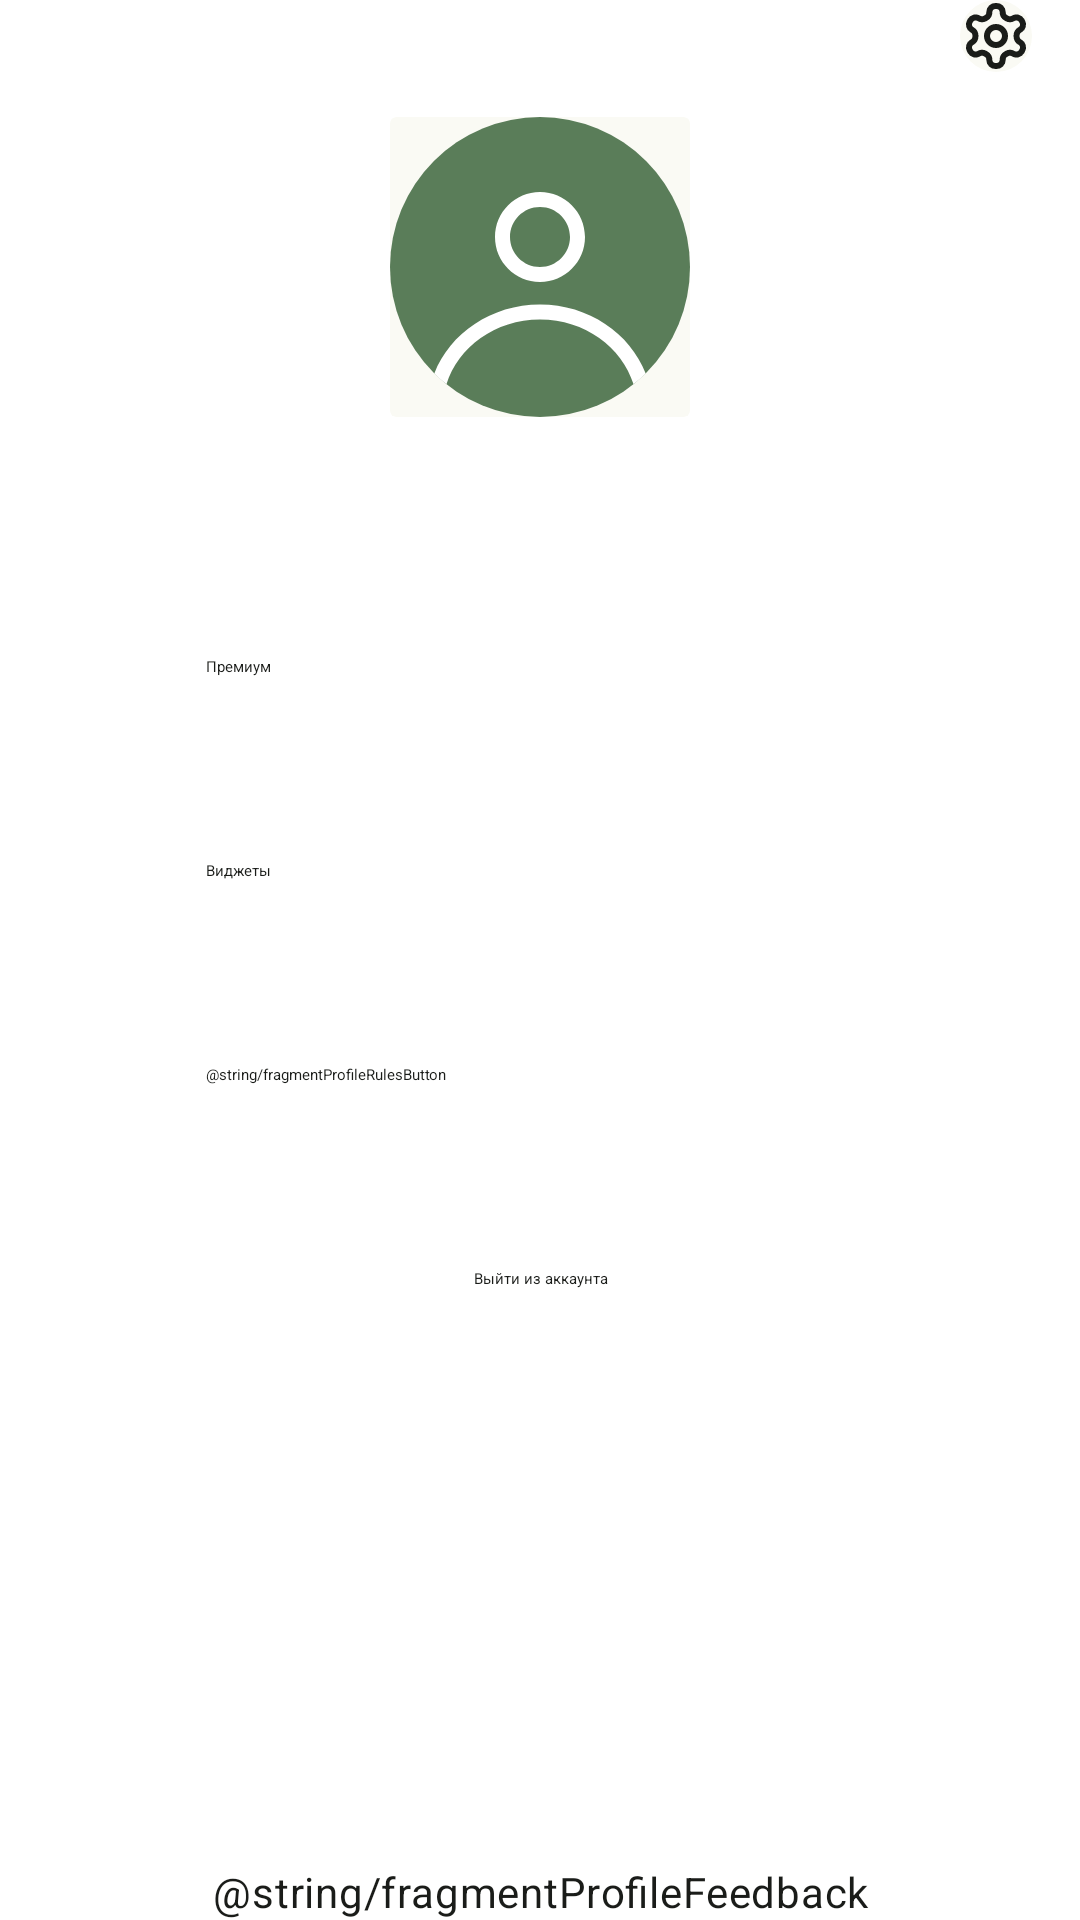

Reconstruct the res/layout file that produces this screen, plus the resources it refers to.
<!-- AndroidManifest.xml: application theme Theme.App.Starting -->
<!-- res/layout/fragment_profile.xml -->
<?xml version="1.0" encoding="utf-8"?>
<androidx.constraintlayout.widget.ConstraintLayout 
    xmlns:android="http://schemas.android.com/apk/res/android"
    xmlns:app="http://schemas.android.com/apk/res-auto"
    xmlns:tools="http://schemas.android.com/tools"
    android:layout_width="match_parent"
    android:layout_height="match_parent"
    tools:context=".presentation.screens.profile.fragment.ProfileFragment">

    <androidx.appcompat.widget.Toolbar
        android:id="@+id/fragmentProfileToolbar"
        android:layout_width="match_parent"
        android:layout_height="wrap_content"
        android:minHeight="?attr/actionBarSize"
        android:layout_marginHorizontal="@dimen/mainFragmentViewPagerToolbarMarginHorizontal_16dp"
        app:layout_constraintEnd_toEndOf="parent"
        app:layout_constraintStart_toStartOf="parent"
        app:layout_constraintTop_toTopOf="parent">

        <ImageButton
            android:id="@+id/fragmentProfileToolbarSettingsIcon"
            android:layout_width="wrap_content"
            android:layout_height="wrap_content"
            android:layout_gravity="end"
            android:contentDescription="@string/contentDescriptionToolbarSettingsIcon"
            android:background="@drawable/rounded_surface_ripple"
            android:src="@drawable/ic_settings_toolbar"
            />

    </androidx.appcompat.widget.Toolbar>

    <androidx.cardview.widget.CardView
        android:id="@+id/fragmentProfileImageCardView"
        android:layout_width="wrap_content"
        android:layout_height="wrap_content"
        android:layout_marginTop="@dimen/fragmentProfileCardMarginTop_15dp"
        android:background="@color/background"
        android:backgroundTint="@color/background"
        android:elevation="@dimen/fragmentProfileCardElevation_0dp"
        app:cardElevation="@dimen/fragmentProfileCardElevation_0dp"
        app:layout_constraintTop_toBottomOf="@id/fragmentProfileToolbar"
        app:layout_constraintStart_toStartOf="parent"
        app:layout_constraintEnd_toEndOf="parent"
        >

        <ImageView
            android:id="@+id/fragmentProfileImageView"
            android:layout_width="@dimen/fragmentProfileImageSize_100dp"
            android:layout_height="@dimen/fragmentProfileImageSize_100dp"
            android:src="@drawable/profile_image"
            android:scaleType="centerCrop"
            android:contentDescription="@string/contentDescriptionFragmentProfileIcon"
            />

    </androidx.cardview.widget.CardView>

    <TextView
        android:id="@+id/fragmentProfileUserLogin"
        android:layout_width="wrap_content"
        android:layout_height="wrap_content"
        android:layout_marginHorizontal="@dimen/fragmentProfileTitleMarginHorizontal_20dp"
        android:layout_marginTop="@dimen/fragmentProfileTitleMarginTop_10dp"
        android:gravity="center"
        android:textColor="@color/onSurface"
        style="@style/TextAppearance.Material3.TitleLarge"
        app:layout_constraintEnd_toEndOf="parent"
        app:layout_constraintStart_toStartOf="parent"
        app:layout_constraintTop_toBottomOf="@+id/fragmentProfileImageCardView"
        tools:text="Пользователь"/>

    <ImageView
        android:id="@+id/fragmentProfilePremiumIcon"
        android:layout_width="wrap_content"
        android:layout_height="wrap_content"
        android:src="@drawable/ic_premium_profile"
        android:layout_marginStart="@dimen/fragmentProfilePremiumIconMarginStart_4dp"
        android:layout_marginTop="@dimen/fragmentProfilePremiumIconMarginTop"
        android:visibility="gone"
        android:contentDescription="@string/contentDescriptionCardFriendPremiumIcon"
        app:layout_constraintStart_toEndOf="@id/fragmentProfileUserLogin"
        app:layout_constraintTop_toTopOf="@id/fragmentProfileUserLogin"
        app:layout_constraintBottom_toBottomOf="@id/fragmentProfileUserLogin"
        />

    <Button
        android:id="@+id/fragmentProfilePremiumButton"
        android:layout_width="@dimen/fragmentProfileButtonWidth_255dp"
        android:layout_height="wrap_content"
        android:layout_marginTop="@dimen/fragmentProfileButtonMarginTop_20dp"
        style="@style/Widget.Material3.Button.OutlinedButton.Icon"
        android:text="@string/fragmentProfilePremiumButton"
        android:textAlignment="textStart"
        android:textColor="@color/onSurface"
        android:paddingVertical="@dimen/fragmentProfileButtonPaddingVertical_12dp"
        app:icon="@drawable/ic_profile_premium"
        app:iconTint="@color/onSurface"
        app:iconPadding="@dimen/fragmentProfileButtonIconPadding_8dp"
        app:cornerRadius="@dimen/fragmentProfileButtonCornerRadius_12dp"
        app:strokeColor="@color/primary"
        app:layout_constraintEnd_toEndOf="parent"
        app:layout_constraintStart_toStartOf="parent"
        app:layout_constraintTop_toBottomOf="@+id/fragmentProfileUserLogin" />

    <Button
        android:id="@+id/fragmentProfileWidgetButton"
        style="@style/Widget.Material3.Button.OutlinedButton.Icon"
        android:layout_width="@dimen/fragmentProfileButtonWidth_255dp"
        android:layout_height="wrap_content"
        android:layout_marginTop="@dimen/fragmentProfileButtonMarginTop_20dp"
        android:paddingVertical="@dimen/fragmentProfileButtonPaddingVertical_12dp"
        android:text="@string/fragmentProfileWidgetButton"
        android:textAlignment="textStart"
        android:textColor="@color/onSurface"
        app:cornerRadius="@dimen/fragmentProfileButtonCornerRadius_12dp"
        app:icon="@drawable/ic_profile_widget"
        app:iconPadding="@dimen/fragmentProfileButtonIconPadding_8dp"
        app:iconTint="@color/onSurface"
        app:layout_constraintEnd_toEndOf="parent"
        app:layout_constraintStart_toStartOf="parent"
        app:layout_constraintTop_toBottomOf="@+id/fragmentProfilePremiumButton"
        app:strokeColor="@color/primary" />

    <Button
        android:id="@+id/fragmentProfileRulesButton"
        style="@style/Widget.Material3.Button.OutlinedButton.Icon"
        android:layout_width="@dimen/fragmentProfileButtonWidth_255dp"
        android:layout_height="wrap_content"
        android:layout_marginTop="@dimen/fragmentProfileButtonMarginTop_20dp"
        android:paddingVertical="@dimen/fragmentProfileButtonPaddingVertical_12dp"
        android:text="@string/fragmentProfileRulesButton"
        android:textAlignment="textStart"
        android:textColor="@color/onSurface"
        app:cornerRadius="@dimen/fragmentProfileButtonCornerRadius_12dp"
        app:icon="@drawable/ic_rules"
        app:iconPadding="@dimen/fragmentProfileButtonIconPadding_8dp"
        app:iconTint="@color/onSurface"
        app:layout_constraintEnd_toEndOf="parent"
        app:layout_constraintStart_toStartOf="parent"
        app:layout_constraintTop_toBottomOf="@+id/fragmentProfileWidgetButton"
        app:strokeColor="@color/primary" />

    <Button
        android:id="@+id/fragmentProfileLogoutButton"
        android:layout_width="@dimen/fragmentProfileSmallButtonWidth_180dp"
        android:layout_height="wrap_content"
        style="@style/Widget.Material3.Button.OutlinedButton"
        android:layout_marginTop="@dimen/fragmentProfileButtonMarginTop_20dp"
        android:text="@string/fragmentProfileLogoutButton"
        android:textColor="@color/onSurface"
        app:cornerRadius="@dimen/fragmentProfileButtonCornerRadius_12dp"
        app:strokeColor="@color/primary"
        app:layout_constraintEnd_toEndOf="parent"
        app:layout_constraintStart_toStartOf="parent"
        app:layout_constraintTop_toBottomOf="@+id/fragmentProfileRulesButton" />

    <Button
        android:id="@+id/fragmentProfileLoginButton"
        android:layout_width="@dimen/fragmentProfileSmallButtonWidth_180dp"
        android:layout_height="wrap_content"
        style="@style/Widget.Material3.Button.OutlinedButton"
        android:layout_marginTop="@dimen/fragmentProfileButtonMarginTop_20dp"
        android:text="@string/fragmentProfileLoginButton"
        android:textColor="@color/onSurface"
        app:cornerRadius="@dimen/fragmentProfileButtonCornerRadius_12dp"
        app:strokeColor="@color/primary"
        android:visibility="gone"
        app:layout_constraintEnd_toEndOf="parent"
        app:layout_constraintStart_toStartOf="parent"
        app:layout_constraintTop_toBottomOf="@+id/fragmentProfileRulesButton" />

    <Button
        android:id="@+id/fragmentProfileRegistrationButton"
        android:layout_width="@dimen/fragmentProfileSmallButtonWidth_180dp"
        android:layout_height="wrap_content"
        android:layout_marginTop="@dimen/fragmentProfileButtonMarginTop_10dp"
        android:text="@string/fragmentProfileRegistrationButton"
        style="@style/Widget.Material3.Button.TextButton"
        android:visibility="gone"
        app:layout_constraintEnd_toEndOf="parent"
        app:layout_constraintStart_toStartOf="parent"
        app:layout_constraintTop_toBottomOf="@+id/fragmentProfileLoginButton" />

    <TextView
        style="@style/TextAppearance.Material3.BodyMedium"
        android:layout_width="match_parent"
        android:layout_height="wrap_content"
        android:text="@string/fragmentProfileFeedback"
        android:textColor="@color/onSurface"
        android:gravity="center"
        android:textAlignment="center"
        app:layout_constraintBottom_toBottomOf="parent"
        app:layout_constraintStart_toStartOf="parent"
        app:layout_constraintEnd_toEndOf="parent"
        />

</androidx.constraintlayout.widget.ConstraintLayout>
<!-- resources referenced by this layout -->
<resources>
  <color name="background">#FAFAF4</color>
  <color name="onSurface">#1A1C19</color>
  <color name="primary">#375837</color>
  <dimen name="fragmentProfileButtonCornerRadius_12dp">12dp</dimen>
  <dimen name="fragmentProfileButtonIconPadding_8dp">8dp</dimen>
  <dimen name="fragmentProfileButtonMarginTop_10dp">10dp</dimen>
  <dimen name="fragmentProfileButtonMarginTop_20dp">20dp</dimen>
  <dimen name="fragmentProfileButtonPaddingVertical_12dp">12dp</dimen>
  <dimen name="fragmentProfileButtonWidth_255dp">255dp</dimen>
  <dimen name="fragmentProfileCardElevation_0dp">0dp</dimen>
  <dimen name="fragmentProfileCardMarginTop_15dp">15dp</dimen>
  <dimen name="fragmentProfileImageSize_100dp">100dp</dimen>
  <dimen name="fragmentProfilePremiumIconMarginStart_4dp">4dp</dimen>
  <dimen name="fragmentProfilePremiumIconMarginTop">2dp</dimen>
  <dimen name="fragmentProfileSmallButtonWidth_180dp">180dp</dimen>
  <dimen name="fragmentProfileTitleMarginHorizontal_20dp">20dp</dimen>
  <dimen name="fragmentProfileTitleMarginTop_10dp">10dp</dimen>
  <dimen name="mainFragmentViewPagerToolbarMarginHorizontal_16dp">16dp</dimen>
  <!-- drawable rounded_surface_ripple (drawable) -->
  <?xml version="1.0" encoding="utf-8"?>
  <ripple xmlns:android="http://schemas.android.com/apk/res/android"
      android:color="?android:attr/colorControlHighlight">
      <item>
          <shape android:shape="rectangle">
              <corners android:radius="45dp"/>
              <solid android:color="@color/surface" />
          </shape>
      </item>
  </ripple>
  <string name="contentDescriptionFragmentProfileIcon">Пустая иконка профиля</string>
  <string name="contentDescriptionToolbarSettingsIcon">Иконка настроек</string>
  <string name="fragmentProfileLoginButton">Войти в аккаунт</string>
  <string name="fragmentProfileLogoutButton">Выйти из аккаунта</string>
  <string name="fragmentProfilePremiumButton">Премиум</string>
  <string name="fragmentProfileRegistrationButton">Зарегистрироваться</string>
  <string name="fragmentProfileWidgetButton">Виджеты</string>
  <style name="Theme.App.Starting" parent="Theme.SplashScreen">
          <item name="windowSplashScreenBackground">@color/primary</item>
          <item name="windowSplashScreenIconBackgroundColor">@color/splashScreen</item>
          <item name="windowSplashScreenAnimatedIcon">@drawable/ic_splashscreen</item>
          <item name="postSplashScreenTheme">@style/Theme.Reflect</item>
          <item name="android:forceDarkAllowed" tools:ignore="NewApi">false</item>
      </style>
  <color name="surface">#FAFAF4</color>
  <color name="splashScreen">#EBFFE5</color>
  <color name="onPrimary">#FFFFFF</color>
  <color name="primaryContainer">#5A7D59</color>
  <color name="onPrimaryContainer">#FFFFFF</color>
  <color name="secondary">#87503E</color>
  <color name="onSecondary">#FFFFFF</color>
  <color name="secondaryContainer">#D3907A</color>
  <color name="onSecondaryContainer">#2B0800</color>
  <color name="tertiary">#225667</color>
  <color name="onTertiary">#FFFFFF</color>
  <color name="tertiaryContainer">#4A7B8D</color>
  <color name="onTertiaryContainer">#FFFFFF</color>
  <color name="error">#BA1A1A</color>
  <color name="onError">#FFFFFF</color>
  <color name="errorContainer">#FFDAD6</color>
  <color name="onErrorContainer">#410002</color>
  <color name="onBackground">#1A1C19</color>
  <color name="surfaceVariant">#DEE4D9</color>
  <color name="onSurfaceVariant">#424840</color>
  <color name="outline">#737970</color>
  <color name="surfaceContainer">#EEEEE9</color>
  <style name="ThemeOverlay.App.DatePicker" parent="ThemeOverlay.Material3.MaterialCalendar">
          <item name="colorPrimary">@color/tertiary</item>
          <item name="colorSurfaceContainerHigh">@color/surface</item>
          <item name="android:textColor">@color/onSurfaceVariant</item>
          <item name="itemFillColor">@color/tertiary</item>
          <item name="iconTint">@color/tertiary</item>
      </style>
</resources>
